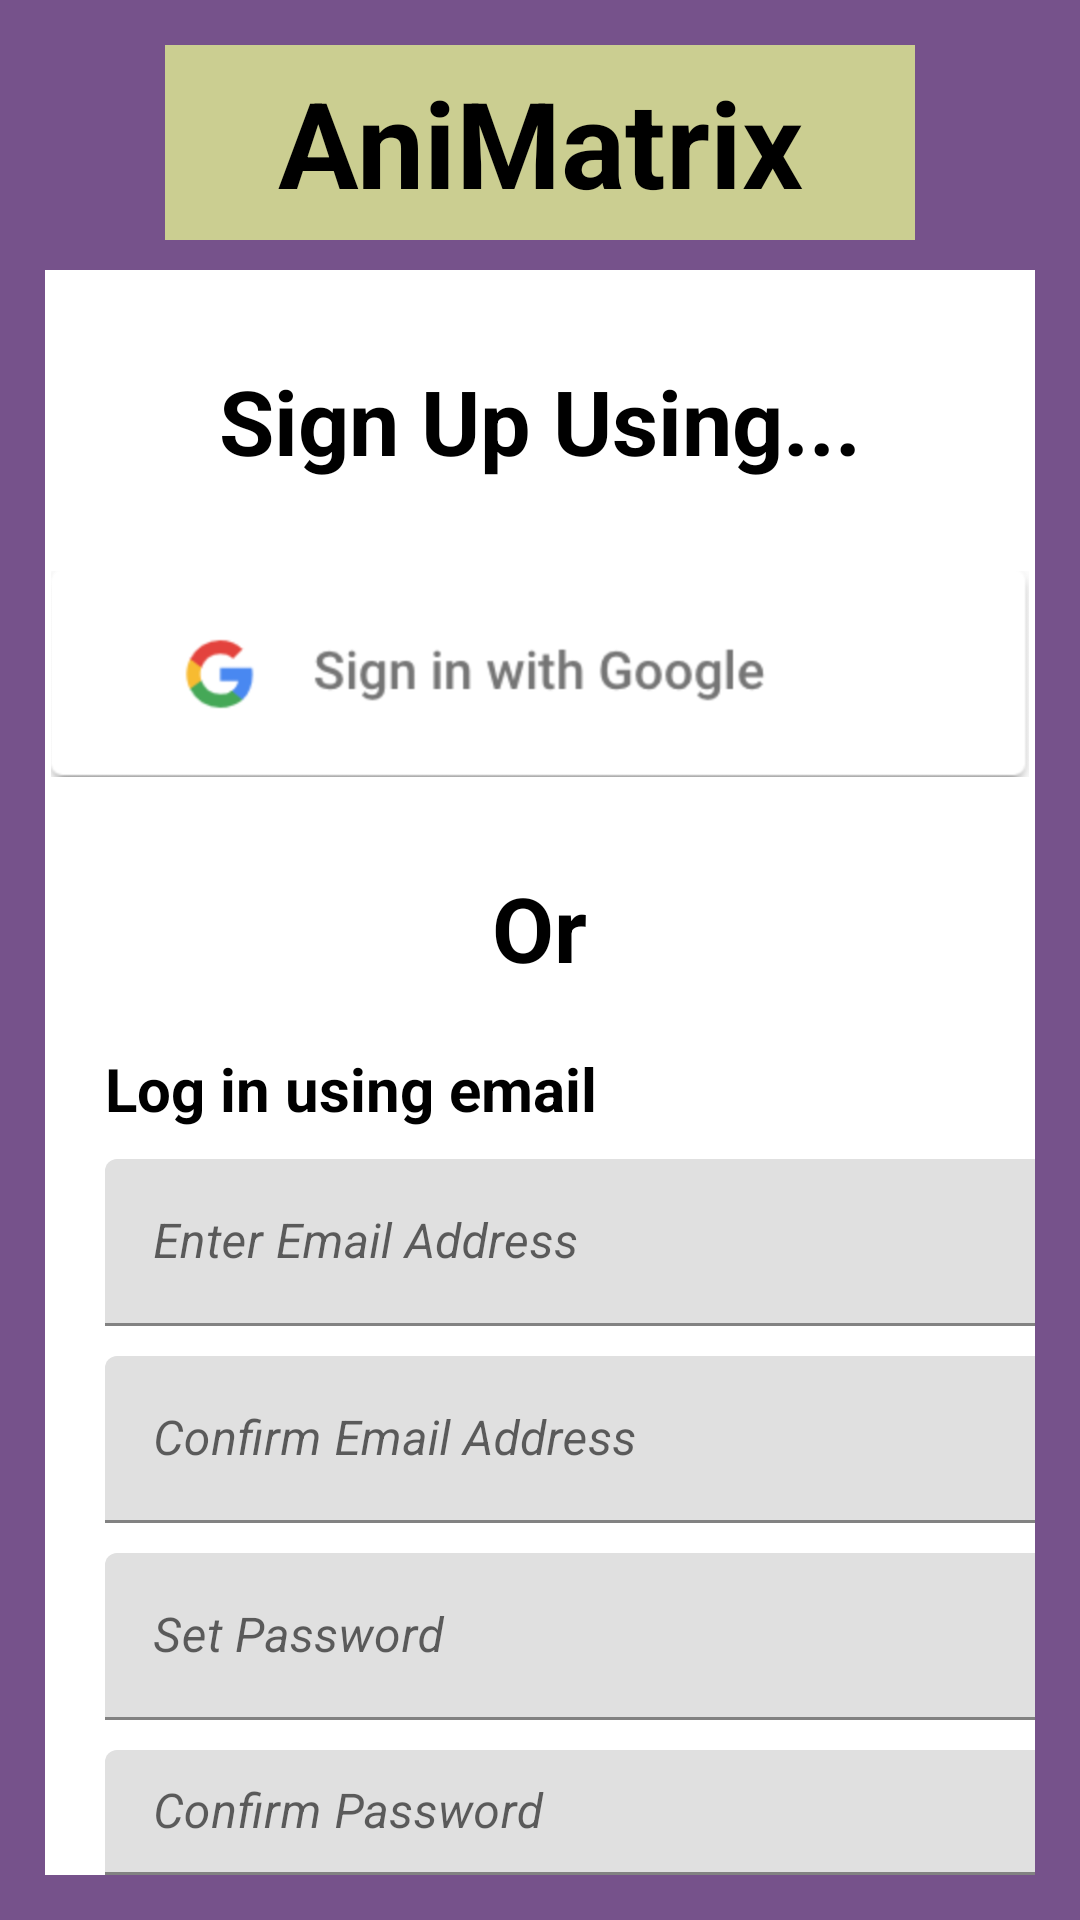

Android layout source for this screen:
<!-- AndroidManifest.xml: application theme Theme.AniMatrix -->
<!-- res/layout/signup.xml -->
<?xml version="1.0" encoding="utf-8"?>
<LinearLayout xmlns:android="http://schemas.android.com/apk/res/android"
    xmlns:app="http://schemas.android.com/apk/res-auto"
    xmlns:tools="http://schemas.android.com/tools"
    android:orientation="vertical"
    android:layout_width="match_parent"
    android:background="#FF76528B"
    android:padding="15dp"
    android:layout_height="match_parent">

    <TextView
        android:id="@+id/textView"
        android:layout_width="250dp"
        android:layout_height="65dp"
        android:layout_gravity="center"
        android:layout_marginBottom="10dp"
        android:background="#CBCE91"
        android:gravity="center"
        android:text="AniMatrix"
        android:textColor="@color/black"
        android:textStyle="bold"
        android:textSize="40dp"
        />

    <LinearLayout
        android:layout_width="match_parent"
        android:layout_height="wrap_content"
        android:orientation="horizontal">



    </LinearLayout>

    <LinearLayout
        android:layout_width="match_parent"
        android:layout_height="match_parent"
        android:background="#FFFFFF"
        android:orientation="vertical">


        <TextView
            android:id="@+id/textView8"
            android:layout_marginTop="30dp"
            android:layout_gravity="center_horizontal"
            android:textStyle="bold"
            android:textColor="@color/black"
            android:textSize="30sp"
            android:layout_width="wrap_content"
            android:layout_height="wrap_content"
            android:text="Sign Up Using..." />

        <ImageButton
            android:id="@+id/imageButton3"
            android:layout_width="350dp"
            android:layout_height="wrap_content"
            android:layout_gravity="center_horizontal"
            android:layout_marginTop="20dp"
            android:adjustViewBounds="true"
            android:backgroundTint="@color/white"
            android:scaleType="fitXY"
            app:srcCompat="@drawable/google"
            tools:ignore="SpeakableTextPresentCheck" />

        <TextView
            android:id="@+id/textView9"
            android:layout_marginTop="20dp"
            android:layout_gravity="center_horizontal"
            android:textStyle="bold"
            android:textColor="@color/black"
            android:textSize="30sp"
            android:layout_width="wrap_content"
            android:layout_height="wrap_content"
            android:text="Or" />

        <TextView
            android:id="@+id/textView12"
            android:layout_width="300dp"
            android:layout_height="wrap_content"
            android:layout_marginLeft="20dp"
            android:layout_marginTop="20dp"
            android:layout_marginBottom="10dp"
            android:text="Log in using email"
            android:textColor="@color/black"
            android:textSize="20sp"
            android:textStyle="bold" />

        <com.google.android.material.textfield.TextInputLayout
            android:layout_width="350dp"
            android:layout_height="wrap_content"
            android:layout_marginLeft="20dp">

            <com.google.android.material.textfield.TextInputEditText
                android:layout_width="match_parent"
                android:layout_height="wrap_content"
                android:hint="Enter Email Address"
                android:textStyle="italic" />

            <com.google.android.material.textfield.TextInputLayout
                android:layout_width="match_parent"
                android:layout_height="match_parent">

                <com.google.android.material.textfield.TextInputEditText
                    android:layout_width="match_parent"
                    android:layout_height="wrap_content"
                    android:layout_marginTop="10dp"
                    android:textStyle="italic"
                    android:hint="Confirm Email Address" />
            </com.google.android.material.textfield.TextInputLayout>

            <com.google.android.material.textfield.TextInputLayout
                android:layout_width="match_parent"
                android:layout_height="match_parent">

                <com.google.android.material.textfield.TextInputEditText
                    android:layout_width="match_parent"
                    android:layout_height="wrap_content"
                    android:layout_marginTop="10dp"
                    android:textStyle="italic"
                    android:hint="Set Password" />
            </com.google.android.material.textfield.TextInputLayout>

            <com.google.android.material.textfield.TextInputLayout
                android:layout_width="match_parent"
                android:layout_height="match_parent">

                <com.google.android.material.textfield.TextInputEditText
                    android:layout_width="match_parent"
                    android:layout_height="wrap_content"
                    android:textStyle="italic"
                    android:layout_marginTop="10dp"
                    android:hint="Confirm Password" />
            </com.google.android.material.textfield.TextInputLayout>

        </com.google.android.material.textfield.TextInputLayout>

        <Button
            android:layout_marginTop="10dp"
            android:layout_gravity="center_horizontal"
            android:layout_width="wrap_content"
            android:layout_height="wrap_content"
            android:textColor="@color/black"
            android:backgroundTint="@color/purple_200"
            android:text="Sign Up" />



    </LinearLayout>

</LinearLayout>
<!-- resources referenced by this layout -->
<resources>
  <color name="black">#FF000000</color>
  <color name="purple_200">#FFBB86FC</color>
  <color name="white">#FFFFFFFF</color>
  <!-- drawable google: png bitmap (drawable, 32550 bytes) -->
  <style name="Theme.AniMatrix" parent="Theme.MaterialComponents.DayNight.NoActionBar">
          
          <item name="colorPrimary">@color/purple_500</item>
          <item name="colorPrimaryVariant">@color/purple_700</item>
          <item name="colorOnPrimary">@color/white</item>
          
          <item name="colorSecondary">@color/teal_200</item>
          <item name="colorSecondaryVariant">@color/teal_700</item>
          <item name="colorOnSecondary">@color/black</item>
          
          <item name="android:statusBarColor" tools:targetApi="l">?attr/colorPrimaryVariant</item>
          
      </style>
  <color name="purple_500">#FF6200EE</color>
  <color name="purple_700">#FF3700B3</color>
  <color name="teal_200">#FF03DAC5</color>
  <color name="teal_700">#FF018786</color>
</resources>
